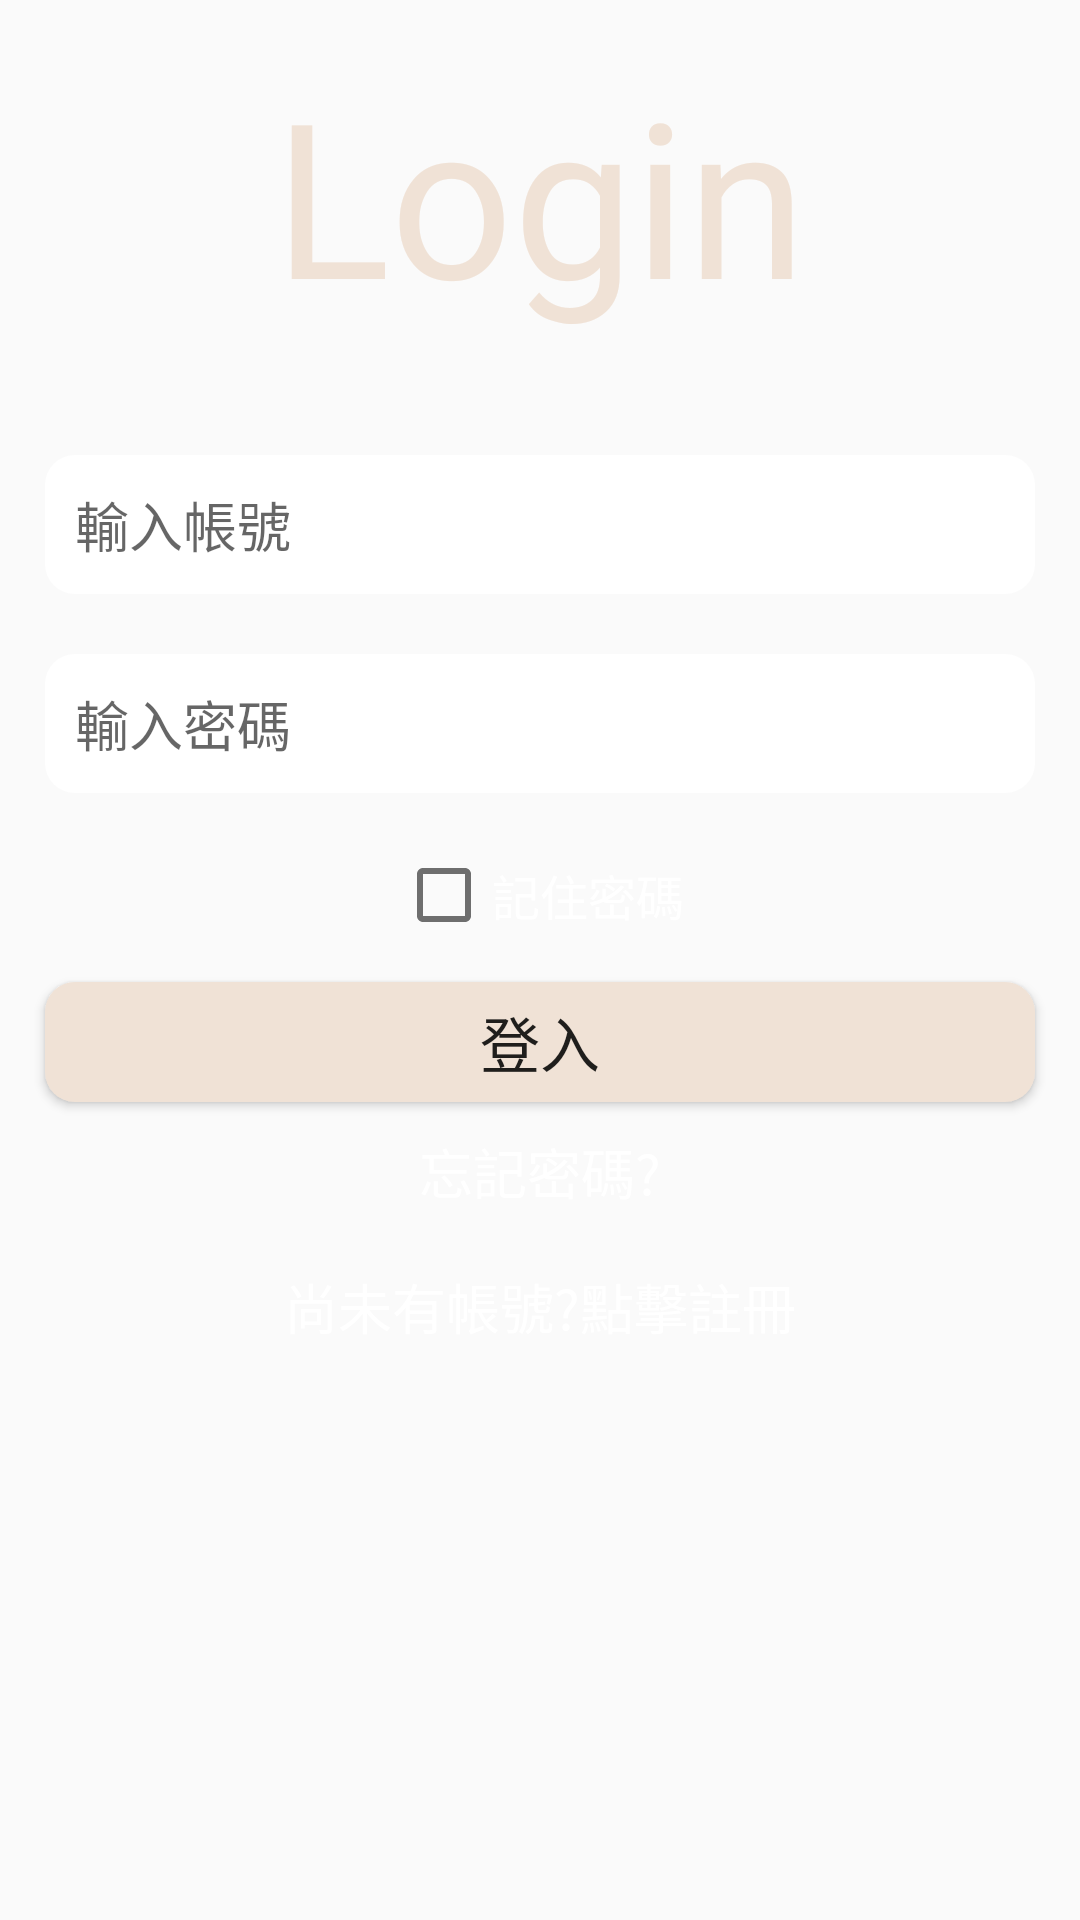

Layout XML and referenced resources for this Android screen:
<!-- AndroidManifest.xml: application theme Theme.Layout1 -->
<!-- res/layout/login_fragment.xml -->
<?xml version="1.0" encoding="utf-8"?>
<androidx.constraintlayout.widget.ConstraintLayout xmlns:android="http://schemas.android.com/apk/res/android"
    xmlns:app="http://schemas.android.com/apk/res-auto"
    xmlns:tools="http://schemas.android.com/tools"
    android:layout_width="match_parent"
    android:layout_height="match_parent"
    tools:ignore="ExtraText"
    android:id="@+id/login_fragment">


    <TextView
        android:id="@+id/LF_login_text"
        android:layout_width="wrap_content"
        android:layout_height="wrap_content"
        android:layout_marginBottom="10dp"
        android:fontFamily="@font/perpetua_titling_mt_bold"
        android:gravity="center_horizontal"
        android:text="@string/loginEng"
        android:textColor="@color/Lightbrown"
        android:textSize="72sp"
        app:layout_constraintBottom_toTopOf="@+id/LF_cardView"
        app:layout_constraintEnd_toEndOf="parent"
        app:layout_constraintStart_toStartOf="parent"
        app:layout_constraintTop_toTopOf="parent"
        app:layout_constraintVertical_bias="0.647"
        tools:ignore="TextContrastCheck" />

    <androidx.cardview.widget.CardView
        android:id="@+id/LF_cardView"
        android:layout_width="wrap_content"
        android:layout_height="wrap_content"
        app:cardBackgroundColor="#00000000"
        app:cardElevation="0dp"
        app:layout_constraintBottom_toBottomOf="parent"
        app:layout_constraintEnd_toEndOf="parent"
        app:layout_constraintStart_toStartOf="parent"
        app:layout_constraintTop_toTopOf="parent"
        android:foregroundGravity="center">

        <RelativeLayout
            android:layout_width="match_parent"
            android:layout_height="match_parent"
            android:layout_gravity="center"
            android:layout_marginVertical="10dp"
            android:gravity="center_horizontal">

            <EditText
                android:id="@+id/LF_acct_edit"
                android:layout_width="330dp"
                android:layout_height="wrap_content"

                android:layout_centerHorizontal="true"
                android:layout_marginVertical="10dp"
                android:background="@drawable/edit_text_border"
                android:hint="@string/hint_acct"
                android:inputType="text"
                android:padding="10dp"
                android:singleLine="true"
                tools:ignore="Autofill,LabelFor,SpeakableTextPresentCheck,TouchTargetSizeCheck,TextContrastCheck" />

            <EditText
                android:id="@+id/LF_pwd_edit"
                android:layout_width="330dp"
                android:layout_height="wrap_content"
                android:layout_below="@id/LF_acct_edit"
                android:layout_centerHorizontal="true"
                android:layout_marginHorizontal="10dp"
                android:layout_marginVertical="10dp"
                android:background="@drawable/edit_text_border"
                android:hint="@string/hint_pwd"
                android:inputType="textPassword"
                android:padding="10dp"
                android:singleLine="true"
                tools:ignore="Autofill,LabelFor,SpeakableTextPresentCheck,TouchTargetSizeCheck,TextContrastCheck" />

            <CheckBox
                android:id="@+id/LF_ch_pwd"
                android:layout_width="wrap_content"
                android:layout_height="wrap_content"
                android:layout_below="@id/LF_pwd_edit"
                android:layout_centerHorizontal="true"
                android:minHeight="48dp"
                android:text="記住密碼"
                android:textColor="@color/white"
                android:textSize="16sp"
                app:buttonTint="?attr/colorOnSurface"
                tools:ignore="HardcodedText"
                />

            <Button
                android:id="@+id/LF_login_button"
                android:layout_width="330dp"
                android:layout_height="40dp"
                android:layout_below="@id/LF_ch_pwd"
                android:layout_centerHorizontal="true"
                android:layout_marginVertical="5dp"
                android:background="@drawable/login_btn"
                android:text="@string/login"
                android:textSize="20sp"
                tools:ignore="DuplicateSpeakableTextCheck,TouchTargetSizeCheck"

                />

            <TextView
                android:id="@+id/LF_forget_text"
                android:layout_width="wrap_content"
                android:layout_height="wrap_content"
                android:layout_below="@id/LF_login_button"
                android:layout_centerHorizontal="true"
                android:layout_marginVertical="5dp"
                android:text="忘記密碼?"
                android:textColor="@color/white"
                android:textSize="18sp"
                tools:ignore="HardcodedText,TextContrastCheck" />

            <TextView
                android:id="@+id/LF_register_text"
                android:layout_width="wrap_content"
                android:layout_height="wrap_content"
                android:layout_below="@id/LF_login_button"
                android:layout_centerHorizontal="true"
                android:layout_marginVertical="50dp"
                android:text="尚未有帳號?點擊註冊"
                android:textColor="@color/white"
                android:textSize="18sp"
                tools:ignore="HardcodedText,TextContrastCheck" />
        </RelativeLayout>
    </androidx.cardview.widget.CardView>


</androidx.constraintlayout.widget.ConstraintLayout>
<!-- resources referenced by this layout -->
<resources>
  <color name="Lightbrown">#FFf0e2d6</color>
  <color name="white">#FFFFFFFF</color>
  <!-- drawable edit_text_border (drawable) -->
  <?xml version="1.0" encoding="utf-8"?>
  <shape xmlns:android="http://schemas.android.com/apk/res/android"
      android:shape="rectangle">
  
      <solid android:color="#FFFFFF" />
  
      <corners android:radius="10dp" />
      
      <padding
          android:bottom="5dp"
          android:left="5dp"
          android:right="5dp"
          android:top="5dp" />
      
  
  </shape>
  <!-- drawable login_btn (drawable) -->
  <?xml version="1.0" encoding="utf-8"?>
  <shape xmlns:android="http://schemas.android.com/apk/res/android"
      android:shape="rectangle">
  
      <solid android:color="@color/Lightbrown" />
  
      <corners android:radius="10dp" />
      
  
      
  
  </shape>
  <string name="hint_acct">輸入帳號</string>
  <string name="hint_pwd">輸入密碼</string>
  <string name="login">登入</string>
  <string name="loginEng">Login</string>
  <style name="Theme.Layout1" parent="Theme.AppCompat.Light.DarkActionBar">
  
          
          <item name="colorPrimary">@color/darkGray</item>
          <item name="colorPrimaryVariant">@color/darkGray</item>
          <item name="colorOnPrimary">@color/darkGray</item>
          
          <item name="colorSecondary">@color/Lightbrown</item>
          <item name="colorSecondaryVariant">@color/gray2</item>
          <item name="colorOnSecondary">@color/darkGray</item>
          <item name="fontFamily">@font/article_wtl</item>
          <item name="colorControlNormal">@color/gray2</item>
  
          
          <item name="android:statusBarColor" tools:targetApi="l">@color/darkGray</item>
          
          <item name="actionBarStyle">@style/ActionBar</item>
          <item name="android:windowContentOverlay">@null</item>
      </style>
  <color name="darkGray">#FF303030</color>
  <color name="gray2">#FF6E6E6E</color>
  <style name="ActionBar" parent="@style/Widget.AppCompat.ActionBar.Solid">
          <item name="titleTextStyle">@style/ActionBarTitle</item>
      </style>
  <style name="ActionBarTitle" parent="@style/TextAppearance.AppCompat.Widget.ActionBar.Title">
          <item name="android:textColor">@color/white</item>
          <item name="android:textSize">24sp</item>
      </style>
</resources>
